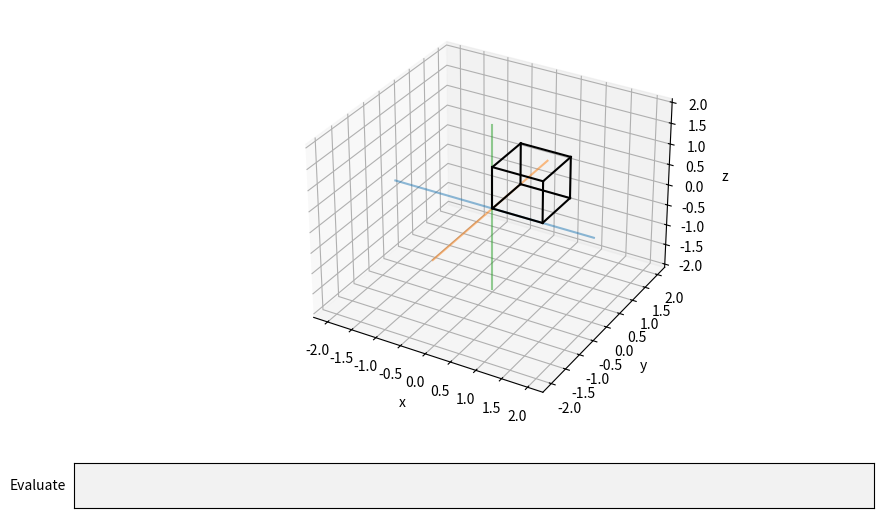

Here is the Python script that generated this plot:
import numpy as np

import matplotlib.pyplot as plt
import seaborn as sns
from matplotlib.widgets import TextBox
from copy import deepcopy

basis = np.array([
    [1, 0, 0, 0],
    [0, 1, 0, 0],
    [0, 0, 1, 0],
    [0, 0, 0, 1]
])

vs = np.array([
    [0, 1, 0],
    [1, 1, 0],
    [0, 0, 0],
    [1, 0, 0],

    [0, 1, 1],
    [1, 1, 1],
    [0, 0, 1],
    [1, 0, 1]
])

def rot_x(vs, theta):
    theta = np.radians(theta)
    return vs @ np.array([
        [1,       0,              0,       0],
        [0, np.cos(theta), -np.sin(theta), 0],
        [0, np.sin(theta),  np.cos(theta), 0],
        [0,       0,              0,       1]
    ])

def rot_y(vs, theta):
    theta = np.radians(theta)
    return vs @ np.array([
        [np.cos(theta),  0, np.sin(theta), 0],
        [      0,        1,       0,       0],
        [-np.sin(theta), 0, np.cos(theta), 0],
        [      0,        0,       0,       1]
    ])

def rot_z(vs, theta):
    theta = np.radians(theta)
    return vs @ np.array([
        [np.cos(theta), -np.sin(theta), 0, 0],
        [np.sin(theta),  np.cos(theta), 0, 0],
        [      0,              0,       1, 0],
        [      0,              0,       0, 1]
    ])

def move_x(vs, d):
    return vs @ np.array([
        [1, 0, 0, 0],
        [0, 1, 0, 0],
        [0, 0, 1, 0],
        [d, 0, 0, 1]
    ])

def move_y(vs, d):
    return vs @ np.array([
        [1, 0, 0, 0],
        [0, 1, 0, 0],
        [0, 0, 1, 0],
        [0, d, 0, 1]
    ])

def move_z(vs, d):
    return vs @ np.array([
        [1, 0, 0, 0],
        [0, 1, 0, 0],
        [0, 0, 1, 0],
        [0, 0, d, 1]
    ])

def resize_x(vs, k):
    return vs @ np.array([
        [k, 0, 0, 0],
        [0, 1, 0, 0],
        [0, 0, 1, 0],
        [0, 0, 0, 1]
    ])

def resize_y(vs, k):
    return vs @ np.array([
        [1, 0, 0, 0],
        [0, k, 0, 0],
        [0, 0, 1, 0],
        [0, 0, 0, 1]
    ])

def resize_z(vs, k):
    return vs @ np.array([
        [1, 0, 0, 0],
        [0, 1, 0, 0],
        [0, 0, k, 0],
        [0, 0, 0, 1]
    ])

def mirror_x(vs):
    return vs @ np.array([
        [-1, 0, 0, 0],
        [0, 1, 0, 0],
        [0, 0, 1, 0],
        [0, 0, 0, 1]
    ])

def mirror_y(vs):
    return vs @ np.array([
        [1, 0, 0, 0],
        [0, -1, 0, 0],
        [0, 0, 1, 0],
        [0, 0, 0, 1]
    ])

def mirror_z(vs):
    return vs @ np.array([
        [1, 0, 0, 0],
        [0, 1, 0, 0],
        [0, 0, -1, 0],
        [0, 0, 0, 1]
    ])

def lines_3d(basis, vs):
    vs = complete(vs)
    vs_coords = uncomplete(vs @ basis).T.ravel()

    n_coords = vs_coords.shape[0]

    vs_x, vs_y, vs_z = vs_coords[:int(n_coords/3)], vs_coords[int(n_coords/3):int(n_coords/3)*2], vs_coords[int(n_coords/3)*2:]

    lines = [
        [[vs_x[0], vs_x[1]], [vs_y[0], vs_y[1]], [vs_z[0], vs_z[1]]],
        [[vs_x[0], vs_x[2]], [vs_y[0], vs_y[2]], [vs_z[0], vs_z[2]]],
        [[vs_x[0], vs_x[4]], [vs_y[0], vs_y[4]], [vs_z[0], vs_z[4]]],

        [[vs_x[1], vs_x[3]], [vs_y[1], vs_y[3]], [vs_z[1], vs_z[3]]],
        [[vs_x[1], vs_x[5]], [vs_y[1], vs_y[5]], [vs_z[1], vs_z[5]]],

        [[vs_x[2], vs_x[3]], [vs_y[2], vs_y[3]], [vs_z[2], vs_z[3]]],
        [[vs_x[2], vs_x[6]], [vs_y[2], vs_y[6]], [vs_z[2], vs_z[6]]],

        [[vs_x[3], vs_x[7]], [vs_y[3], vs_y[7]], [vs_z[3], vs_z[7]]],


        [[vs_x[4], vs_x[6]], [vs_y[4], vs_y[6]], [vs_z[4], vs_z[6]]],
        [[vs_x[4], vs_x[5]], [vs_y[4], vs_y[5]], [vs_z[4], vs_z[5]]],

        [[vs_x[5], vs_x[7]], [vs_y[5], vs_y[7]], [vs_z[5], vs_z[7]]],

        [[vs_x[6], vs_x[7]], [vs_y[6], vs_y[7]], [vs_z[6], vs_z[7]]]
    ]

    return lines

def complete(vs):
    vs_copy = deepcopy(vs.tolist())
    for v in vs_copy:
        v.append(1)

    return np.array(vs_copy)

def uncomplete(vs):
    vs_copy = []
    for v in vs:
        vs_copy.append(deepcopy(v)[:-1])

    return np.array(vs_copy)

def scale(ax, s=1, a=0.):
    ax.plot([-s, s], [0, 0], [0, 0], alpha=a)
    ax.plot([0, 0], [-s, s], [0, 0], alpha=a)
    ax.plot([0, 0], [0, 0], [-s, s], alpha=a)

funcs = {
    'move': {
        'x': move_x,
        'y': move_y,
        'z': move_z
    },
    'resize': {
        'x': resize_x,
        'y': resize_y,
        'z': resize_z
    },
    'mirror': {
        'x': mirror_x,
        'y': mirror_y,
        'z': mirror_z
    },
    'rot': {
        'x': rot_x,
        'y': rot_y,
        'z': rot_z
    }
}

cube_color = 'black'

basis_w = deepcopy(basis)
fig = plt.figure(figsize=(10, 6))
ax = fig.add_subplot(projection='3d')

def submit(text):
    global basis_w
    stdin = text
    print(stdin);

    if stdin.lower() == 'reset':
        basis_w = deepcopy(basis)
    elif len(stdin.split(' ')) == 2:
        assert stdin.split(' ')[0] == 'mirror', 'Unknown command'
        
        action, axis = stdin.lower().split(' ')
        basis_w = funcs[action][axis](basis_w)
    else:
        action, axis, value = stdin.lower().split(' ')
        basis_w = funcs[action][axis](basis_w, float(value))
    
    ax.cla()
    draw()
    plt.draw()


def draw():
    global ax
    scale(ax, 2, 0.5)
    for coord_x, coord_y, coord_z in lines_3d(basis_w, vs):
        ax.plot(coord_x, coord_y, coord_z, c=cube_color)

    ax.set_xlabel('x')
    ax.set_ylabel('y')
    ax.set_zlabel('z')

draw()

plt.subplots_adjust(bottom=0.2)
axbox = plt.axes([0.1, 0.05, 0.8, 0.075])
text_box = TextBox(axbox, 'Evaluate', initial='')
text_box.on_submit(submit)


plt.show()
